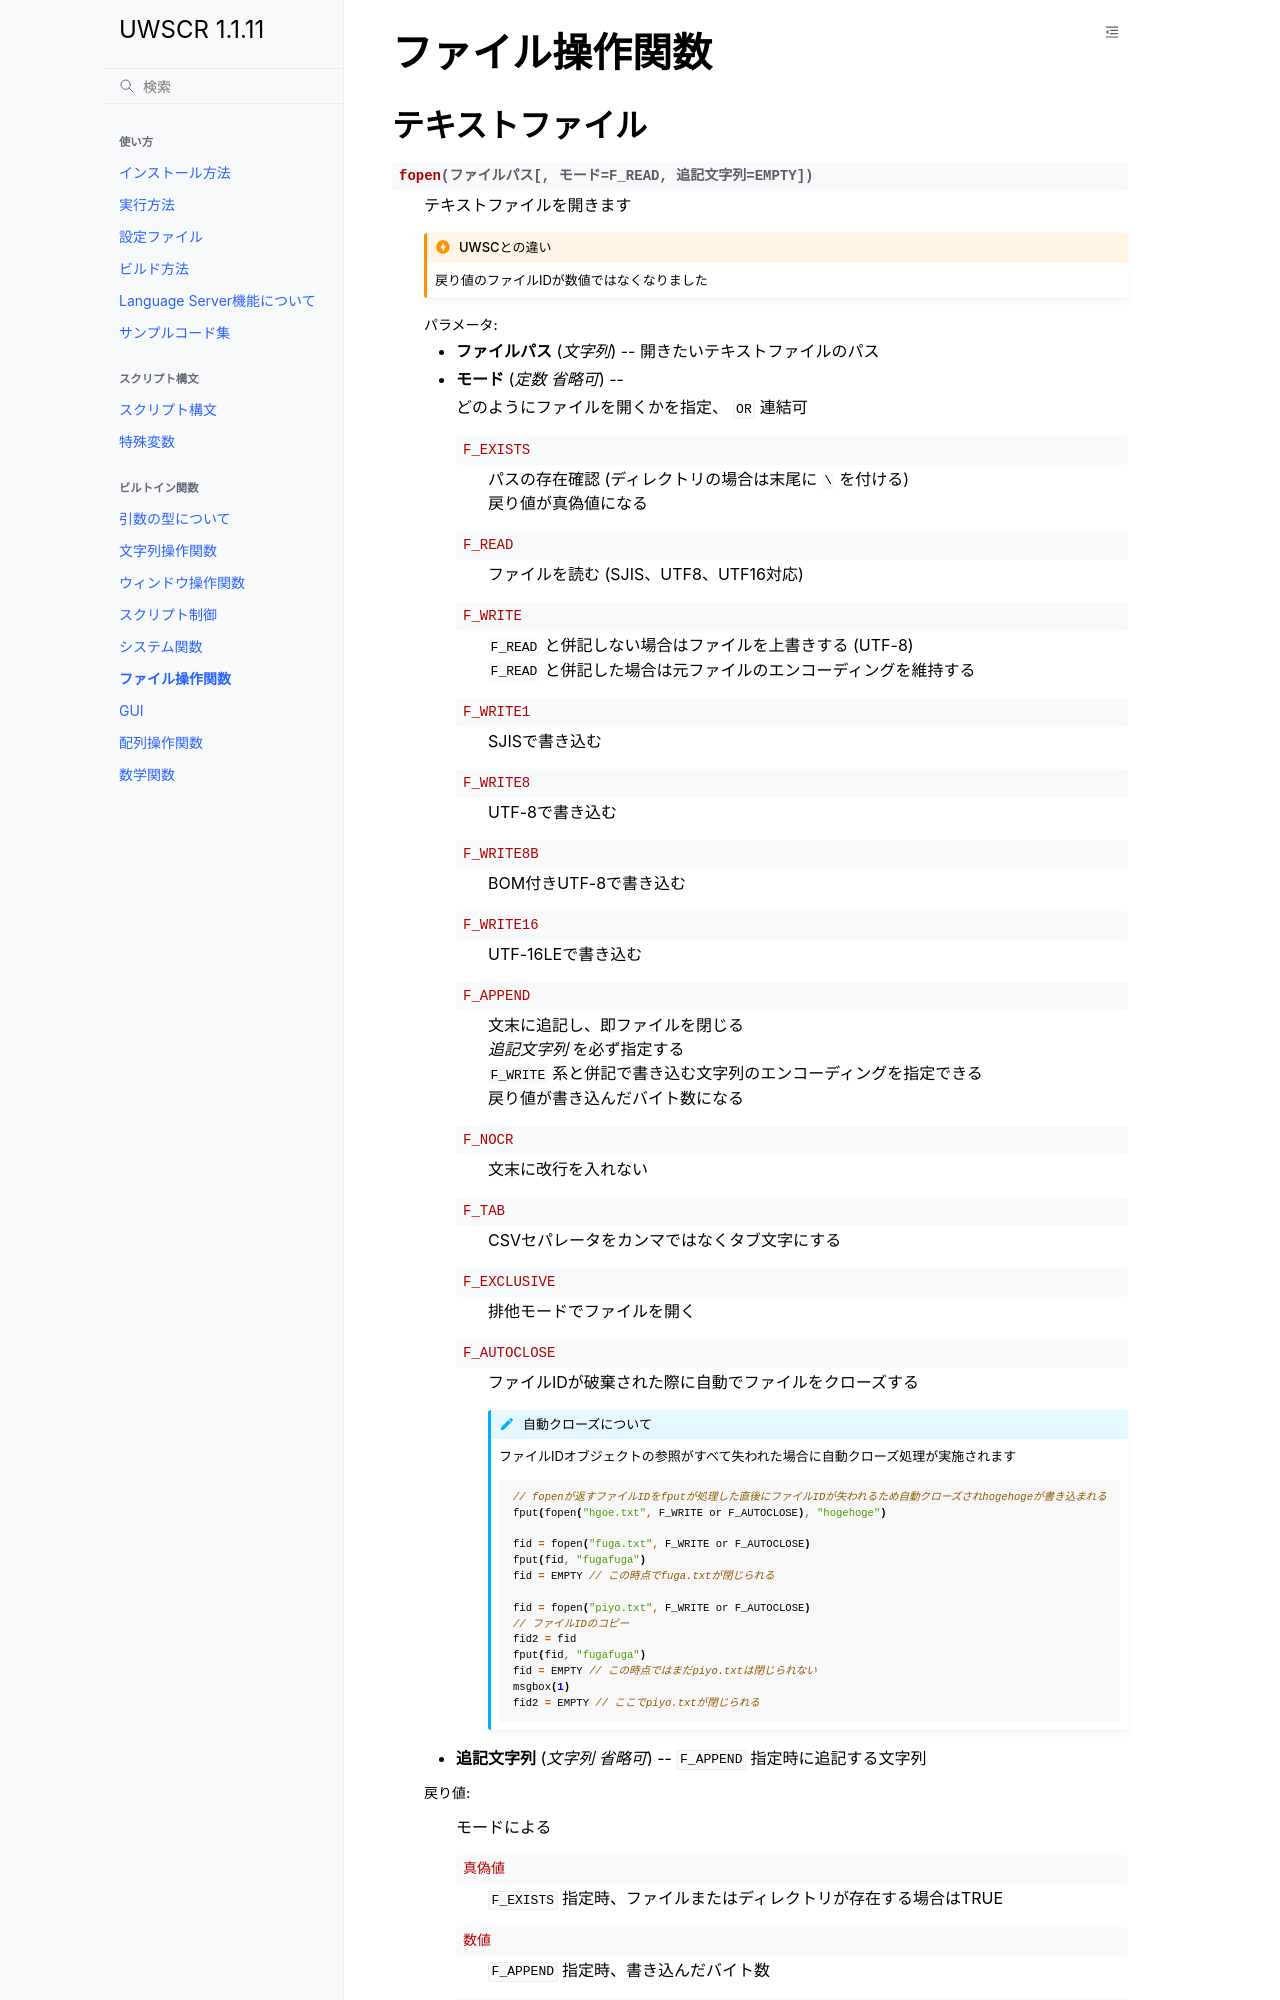

repository: stuncloud/UWSCR · page: builtins/file.html · generator: sphinx

ファイル操作関数
================

テキストファイル
----------------

.. function:: fopen(ファイルパス, [モード=F_READ, 追記文字列=EMPTY])

    | テキストファイルを開きます

    .. admonition:: UWSCとの違い
        :class: caution

        | 戻り値のファイルIDが数値ではなくなりました

    :param 文字列 ファイルパス: 開きたいテキストファイルのパス
    :param 定数 省略可 モード: どのようにファイルを開くかを指定、 ``OR`` 連結可

        .. object:: F_EXISTS

            | パスの存在確認 (ディレクトリの場合は末尾に ``\`` を付ける)
            | 戻り値が真偽値になる

        .. object:: F_READ

            | ファイルを読む (SJIS、UTF8、UTF16対応)

        .. object:: F_WRITE

            | ``F_READ`` と併記しない場合はファイルを上書きする (UTF-8)
            | ``F_READ`` と併記した場合は元ファイルのエンコーディングを維持する

        .. object:: F_WRITE1

            | SJISで書き込む

        .. object:: F_WRITE8

            | UTF-8で書き込む

        .. object:: F_WRITE8B

            | BOM付きUTF-8で書き込む

        .. object:: F_WRITE16

            | UTF-16LEで書き込む

        .. object:: F_APPEND

            | 文末に追記し、即ファイルを閉じる
            | `追記文字列` を必ず指定する
            | ``F_WRITE`` 系と併記で書き込む文字列のエンコーディングを指定できる
            | 戻り値が書き込んだバイト数になる

        .. object:: F_NOCR

            | 文末に改行を入れない

        .. object:: F_TAB

            | CSVセパレータをカンマではなくタブ文字にする

        .. object:: F_EXCLUSIVE

            | 排他モードでファイルを開く

    :param 文字列 省略可 追記文字列: ``F_APPEND`` 指定時に追記する文字列

    :return: モードによる

        .. object:: 真偽値

            ``F_EXISTS`` 指定時、ファイルまたはディレクトリが存在する場合はTRUE

        .. object:: 数値

            ``F_APPEND`` 指定時、書き込んだバイト数

        .. object:: ファイルID

            ``F_EXISTS``, ``F_APPEND`` 以外を指定した場合、開いたファイルを示すIDを返す

.. function:: fget(ファイルID, 行, [列=0, ダブルクォート無視=FALSE])

    | ファイルを読み取ります
